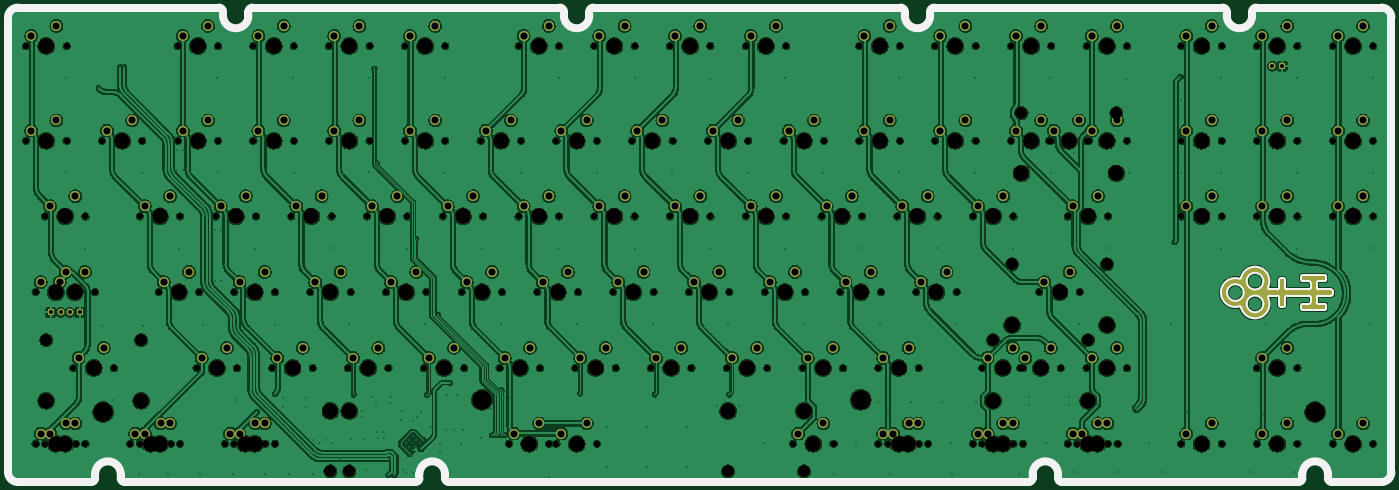
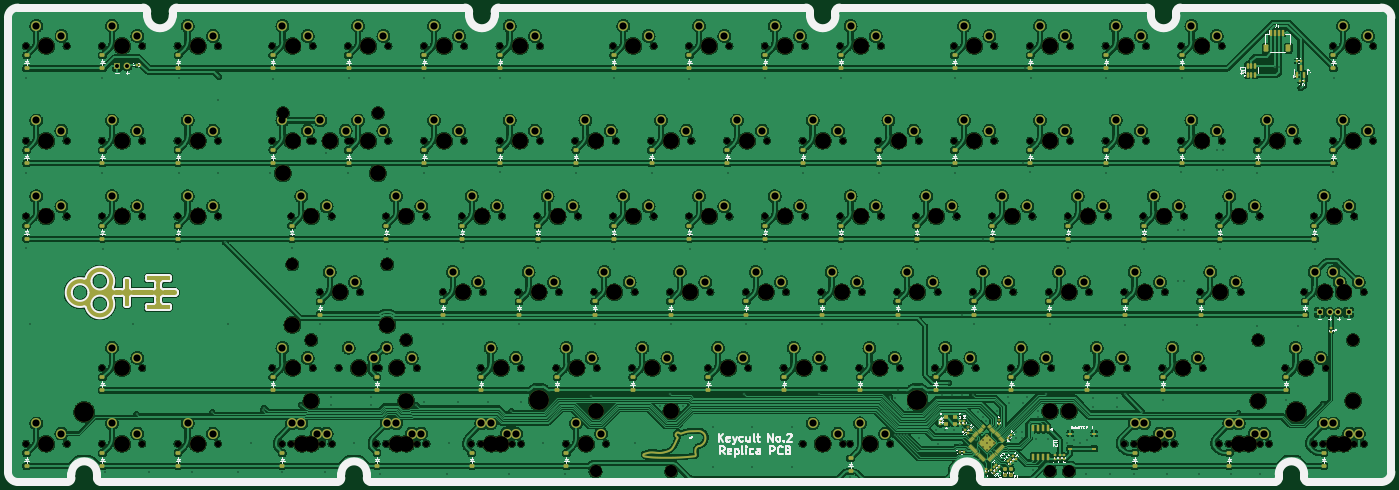
Circuit board: 11 layer files. Board 347.9 x 119.3 mm.
- bottom_copper: keycultTKL_narrow-B_Cu.gbr (1401840 bytes)
- bottom_mask: keycultTKL_narrow-B_Mask.gbr (76945 bytes)
- paste: keycultTKL_narrow-B_Paste.gbr (59117 bytes)
- bottom_silk: keycultTKL_narrow-B_Silkscreen.gbr (187152 bytes)
- outline: keycultTKL_narrow-Edge_Cuts.gbr (4065 bytes)
- top_copper: keycultTKL_narrow-F_Cu.gbr (1121638 bytes)
- top_mask: keycultTKL_narrow-F_Mask.gbr (48239 bytes)
- paste: keycultTKL_narrow-F_Paste.gbr (30333 bytes)
- top_silk: keycultTKL_narrow-F_Silkscreen.gbr (8555 bytes)
- drill: keycultTKL_narrow-NPTH.drl (6290 bytes)
- drill: keycultTKL_narrow-PTH.drl (7585 bytes)

=== bottom_copper: keycultTKL_narrow-B_Cu.gbr (1401840 bytes, source omitted) ===
=== bottom_mask: keycultTKL_narrow-B_Mask.gbr (76945 bytes, source omitted) ===
=== paste: keycultTKL_narrow-B_Paste.gbr (59117 bytes, source withheld) ===
=== bottom_silk: keycultTKL_narrow-B_Silkscreen.gbr (187152 bytes, source omitted) ===
=== outline: keycultTKL_narrow-Edge_Cuts.gbr ===
%TF.GenerationSoftware,KiCad,Pcbnew,8.0.1*%
%TF.CreationDate,2025-12-30T01:33:59+09:00*%
%TF.ProjectId,keycultTKL_narrow,6b657963-756c-4745-944b-4c5f6e617272,rev?*%
%TF.SameCoordinates,Original*%
%TF.FileFunction,Profile,NP*%
%FSLAX46Y46*%
G04 Gerber Fmt 4.6, Leading zero omitted, Abs format (unit mm)*
G04 Created by KiCad (PCBNEW 8.0.1) date 2025-12-30 01:33:59*
%MOMM*%
%LPD*%
G01*
G04 APERTURE LIST*
%TA.AperFunction,Profile*%
%ADD10C,0.500000*%
%TD*%
G04 APERTURE END LIST*
D10*
X93833125Y-193637502D02*
X93833125Y-192637500D01*
X323176875Y-193637650D02*
G75*
G02*
X322164704Y-194637501I-999975J50D01*
G01*
X118580001Y-75325000D02*
G75*
G02*
X119580000Y-76324999I-1J-1000000D01*
G01*
X398442450Y-194637500D02*
G75*
G02*
X397442500Y-193637550I50J1000000D01*
G01*
X391042500Y-192637500D02*
G75*
G02*
X397442500Y-192637500I3200000J0D01*
G01*
X87433125Y-192637500D02*
X87433125Y-193637502D01*
X212704998Y-75325000D02*
X290030050Y-75325000D01*
X378392500Y-77325000D02*
X378392500Y-76324950D01*
X378392500Y-77325000D02*
G75*
G02*
X371992500Y-77325000I-3200000J0D01*
G01*
X211705000Y-77325000D02*
X211705000Y-76324999D01*
X291030000Y-76324950D02*
X291030000Y-77325000D01*
X323176875Y-192637510D02*
G75*
G02*
X329576915Y-192629500I3200025J10D01*
G01*
X391042500Y-193637550D02*
G75*
G02*
X390042550Y-194637500I-1000000J50D01*
G01*
X87433125Y-193637502D02*
G75*
G02*
X86433127Y-194637525I-1000025J2D01*
G01*
X413417500Y-77824950D02*
X413417500Y-192137550D01*
X211705000Y-77325000D02*
G75*
G02*
X205305000Y-77325000I-3200000J0D01*
G01*
X390042550Y-194637500D02*
X330576850Y-194637500D01*
X370992550Y-75325000D02*
G75*
G02*
X371992500Y-76324950I-50J-1000000D01*
G01*
X410917550Y-75325000D02*
G75*
G02*
X413417500Y-77824950I50J-2499900D01*
G01*
X125980000Y-77325000D02*
X125980000Y-76324999D01*
X168990937Y-192637503D02*
X168990938Y-193637496D01*
X297430000Y-77325000D02*
X297430000Y-76324950D01*
X94833124Y-194637500D02*
G75*
G02*
X93833100Y-193637502I-24J1000000D01*
G01*
X168990937Y-192637503D02*
G75*
G02*
X175390863Y-192637500I3199963J3D01*
G01*
X205305000Y-76324999D02*
X205305000Y-77325000D01*
X397442500Y-193637550D02*
X397442500Y-192637500D01*
X323176875Y-192637510D02*
X323176875Y-193637650D01*
X65505000Y-192137500D02*
X65505000Y-77825001D01*
X379392450Y-75325000D02*
X410917550Y-75325000D01*
X330576850Y-194637500D02*
G75*
G02*
X329576900Y-193637500I50J1000000D01*
G01*
X329576875Y-193637500D02*
X329576875Y-192629500D01*
X322164704Y-194637500D02*
X176390941Y-194637500D01*
X119580000Y-76324999D02*
X119580000Y-77325000D01*
X391042500Y-192637500D02*
X391042500Y-193637550D01*
X175390937Y-193637497D02*
X175390937Y-192637500D01*
X86433127Y-194637500D02*
X68005001Y-194637500D01*
X413417500Y-192137550D02*
G75*
G02*
X410917550Y-194637500I-2499900J-50D01*
G01*
X298429950Y-75325000D02*
X370992550Y-75325000D01*
X297430000Y-77325000D02*
G75*
G02*
X291030000Y-77325000I-3200000J0D01*
G01*
X126979998Y-75325000D02*
X204305001Y-75325000D01*
X204305001Y-75325000D02*
G75*
G02*
X205305000Y-76324999I-1J-1000000D01*
G01*
X211705000Y-76324999D02*
G75*
G02*
X212704998Y-75325000I1000000J-1D01*
G01*
X125980000Y-76324999D02*
G75*
G02*
X126979998Y-75325000I1000000J-1D01*
G01*
X410917550Y-194637500D02*
X398442450Y-194637500D01*
X168990938Y-193637496D02*
G75*
G02*
X167990935Y-194637538I-1000038J-4D01*
G01*
X125980000Y-77325000D02*
G75*
G02*
X119580000Y-77325000I-3200000J0D01*
G01*
X176390941Y-194637500D02*
G75*
G02*
X175390900Y-193637497I-41J1000000D01*
G01*
X68005000Y-75325000D02*
X118580001Y-75325000D01*
X167990935Y-194637500D02*
X94833124Y-194637500D01*
X65505000Y-77825001D02*
G75*
G02*
X68005000Y-75325000I2500000J1D01*
G01*
X371992500Y-76324950D02*
X371992500Y-77325000D01*
X378392500Y-76324950D02*
G75*
G02*
X379392450Y-75325000I1000000J-50D01*
G01*
X68005001Y-194637500D02*
G75*
G02*
X65505000Y-192137500I-1J2500000D01*
G01*
X290030050Y-75325000D02*
G75*
G02*
X291030000Y-76324950I-50J-1000000D01*
G01*
X87433125Y-192637500D02*
G75*
G02*
X93833125Y-192637500I3200000J0D01*
G01*
X297430000Y-76324950D02*
G75*
G02*
X298429950Y-75325000I1000000J-50D01*
G01*
M02*

=== top_copper: keycultTKL_narrow-F_Cu.gbr (1121638 bytes, source omitted) ===
=== top_mask: keycultTKL_narrow-F_Mask.gbr (48239 bytes, source omitted) ===
=== paste: keycultTKL_narrow-F_Paste.gbr (30333 bytes, source withheld) ===
=== top_silk: keycultTKL_narrow-F_Silkscreen.gbr (8555 bytes, source omitted) ===
=== drill: keycultTKL_narrow-NPTH.drl ===
M48
; DRILL file {KiCad 8.0.1} date 2025-12-30T01:34:03+0900
; FORMAT={-:-/ absolute / metric / decimal}
; #@! TF.CreationDate,2025-12-30T01:34:03+09:00
; #@! TF.GenerationSoftware,Kicad,Pcbnew,8.0.1
; #@! TF.FileFunction,NonPlated,1,2,NPTH
FMAT,2
METRIC
; #@! TA.AperFunction,NonPlated,NPTH,ComponentDrill
T1C1.600
; #@! TA.AperFunction,NonPlated,NPTH,ComponentDrill
T2C3.048
; #@! TA.AperFunction,NonPlated,NPTH,ComponentDrill
T3C3.988
; #@! TA.AperFunction,NonPlated,NPTH,ComponentDrill
T4C4.000
; #@! TA.AperFunction,NonPlated,NPTH,ComponentDrill
T5C5.000
%
G90
G05
T1
X70.075Y-84.975
X70.075Y-108.787
X72.456Y-146.887
X72.456Y-184.987
X74.837Y-127.837
X74.837Y-184.987
X77.219Y-146.887
X80.235Y-84.975
X80.235Y-108.787
X81.981Y-165.938
X82.616Y-146.887
X82.616Y-184.987
X84.998Y-127.837
X84.998Y-184.987
X87.379Y-146.887
X89.125Y-108.787
X92.141Y-165.938
X96.269Y-184.987
X98.65Y-127.837
X98.65Y-184.987
X99.285Y-108.787
X103.412Y-146.887
X106.429Y-184.987
X108.175Y-84.975
X108.175Y-108.787
X108.81Y-127.837
X108.81Y-184.987
X112.938Y-165.938
X113.572Y-146.887
X117.7Y-127.837
X118.335Y-84.975
X118.335Y-108.787
X120.081Y-184.987
X122.462Y-146.887
X122.462Y-184.987
X123.097Y-165.938
X127.225Y-84.975
X127.225Y-108.787
X127.86Y-127.837
X130.241Y-184.987
X131.987Y-165.938
X132.623Y-146.887
X132.623Y-184.987
X136.75Y-127.837
X137.385Y-84.975
X137.385Y-108.787
X141.512Y-146.887
X142.147Y-165.938
X146.275Y-84.975
X146.275Y-108.787
X146.91Y-127.837
X151.037Y-165.938
X151.672Y-146.887
X155.8Y-127.837
X156.435Y-84.975
X156.435Y-108.787
X160.562Y-146.887
X161.197Y-165.938
X165.325Y-84.975
X165.325Y-108.787
X165.96Y-127.837
X170.088Y-165.938
X170.722Y-146.887
X174.85Y-127.837
X175.485Y-84.975
X175.485Y-108.787
X179.612Y-146.887
X180.248Y-165.938
X184.375Y-108.787
X185.01Y-127.837
X189.137Y-165.938
X189.772Y-146.887
X191.519Y-184.987
X193.9Y-84.975
X193.9Y-127.837
X194.535Y-108.787
X198.662Y-146.887
X199.297Y-165.938
X201.679Y-184.987
X203.425Y-108.787
X203.425Y-184.987
X204.06Y-84.975
X204.06Y-127.837
X208.188Y-165.938
X208.822Y-146.887
X212.95Y-84.975
X212.95Y-127.837
X213.585Y-108.787
X213.585Y-184.987
X217.712Y-146.887
X218.347Y-165.938
X222.475Y-108.787
X223.11Y-84.975
X223.11Y-127.837
X227.237Y-165.938
X227.873Y-146.887
X232.0Y-84.975
X232.0Y-127.837
X232.635Y-108.787
X236.762Y-146.887
X237.397Y-165.938
X241.525Y-108.787
X242.16Y-84.975
X242.16Y-127.837
X246.287Y-165.938
X246.922Y-146.887
X251.05Y-84.975
X251.05Y-127.837
X251.685Y-108.787
X255.812Y-146.887
X256.447Y-165.938
X260.575Y-108.787
X261.21Y-84.975
X261.21Y-127.837
X262.956Y-184.987
X265.337Y-165.938
X265.972Y-146.887
X270.1Y-127.837
X270.735Y-108.787
X273.116Y-184.987
X274.863Y-146.887
X275.498Y-165.938
X279.625Y-84.975
X279.625Y-108.787
X280.26Y-127.837
X284.387Y-165.938
X284.387Y-184.987
X285.022Y-146.887
X286.769Y-184.987
X289.15Y-127.837
X289.785Y-84.975
X289.785Y-108.787
X293.912Y-146.887
X294.548Y-165.938
X294.548Y-184.987
X296.929Y-184.987
X298.675Y-84.975
X298.675Y-108.787
X299.31Y-127.837
X304.072Y-146.887
X308.2Y-127.837
X308.2Y-184.987
X308.835Y-84.975
X308.835Y-108.787
X310.581Y-165.938
X310.581Y-184.987
X317.725Y-84.975
X317.725Y-108.787
X318.36Y-127.837
X318.36Y-184.987
X320.106Y-165.938
X320.741Y-165.938
X320.741Y-184.987
X324.869Y-146.887
X327.25Y-108.787
X327.885Y-84.975
X327.885Y-108.787
X330.266Y-165.938
X332.012Y-127.837
X332.012Y-184.987
X334.394Y-184.987
X335.029Y-146.887
X336.775Y-84.975
X336.775Y-108.787
X336.775Y-165.938
X337.41Y-108.787
X342.172Y-127.837
X342.172Y-184.987
X344.554Y-184.987
X346.935Y-84.975
X346.935Y-108.787
X346.935Y-165.938
X360.587Y-84.975
X360.587Y-108.787
X360.587Y-127.837
X360.587Y-184.987
X370.748Y-84.975
X370.748Y-108.787
X370.748Y-127.837
X370.748Y-184.987
X379.637Y-84.975
X379.637Y-108.787
X379.637Y-127.837
X379.637Y-165.938
X379.637Y-184.987
X389.797Y-84.975
X389.797Y-108.787
X389.797Y-127.837
X389.797Y-165.938
X389.797Y-184.987
X398.688Y-84.975
X398.688Y-108.787
X398.688Y-127.837
X398.688Y-184.987
X408.847Y-84.975
X408.847Y-108.787
X408.847Y-127.837
X408.847Y-184.987
T2
X75.123Y-158.952
X98.999Y-158.952
X146.599Y-191.972
X151.355Y-191.972
X246.599Y-191.972
X265.655Y-191.972
X313.248Y-158.952
X318.011Y-139.903
X320.392Y-101.802
X337.124Y-158.952
X341.887Y-139.903
X344.268Y-101.802
T3
X75.123Y-174.162
X98.999Y-174.162
X146.599Y-176.762
X151.355Y-176.762
X246.599Y-176.762
X265.655Y-176.762
X313.248Y-174.162
X318.011Y-155.112
X320.392Y-117.012
X337.124Y-174.162
X341.887Y-155.112
X344.268Y-117.012
T4
X75.155Y-84.975
X75.155Y-108.787
X77.536Y-146.887
X77.536Y-184.987
X79.917Y-127.837
X79.917Y-184.987
X82.299Y-146.887
X87.061Y-165.938
X94.205Y-108.787
X101.349Y-184.987
X103.73Y-127.837
X103.73Y-184.987
X108.492Y-146.887
X113.255Y-84.975
X113.255Y-108.787
X118.017Y-165.938
X122.78Y-127.837
X125.161Y-184.987
X127.542Y-146.887
X127.542Y-184.987
X132.305Y-84.975
X132.305Y-108.787
X137.067Y-165.938
X141.83Y-127.837
X146.593Y-146.887
X151.355Y-84.975
X151.355Y-108.787
X156.118Y-165.938
X160.88Y-127.837
X165.642Y-146.887
X170.405Y-84.975
X170.405Y-108.787
X175.167Y-165.938
X179.93Y-127.837
X184.692Y-146.887
X189.455Y-108.787
X194.218Y-165.938
X196.599Y-184.987
X198.98Y-84.975
X198.98Y-127.837
X203.742Y-146.887
X208.505Y-108.787
X208.505Y-184.987
X213.267Y-165.938
X218.03Y-84.975
X218.03Y-127.837
X222.792Y-146.887
X227.555Y-108.787
X232.317Y-165.938
X237.08Y-84.975
X237.08Y-127.837
X241.843Y-146.887
X246.605Y-108.787
X251.367Y-165.938
X256.13Y-84.975
X256.13Y-127.837
X260.892Y-146.887
X265.655Y-108.787
X268.036Y-184.987
X270.417Y-165.938
X275.18Y-127.837
X279.942Y-146.887
X284.705Y-84.975
X284.705Y-108.787
X289.467Y-165.938
X289.467Y-184.987
X291.849Y-184.987
X294.23Y-127.837
X298.993Y-146.887
X303.755Y-84.975
X303.755Y-108.787
X313.28Y-127.837
X313.28Y-184.987
X315.661Y-165.938
X315.661Y-184.987
X322.805Y-84.975
X322.805Y-108.787
X325.186Y-165.938
X329.949Y-146.887
X332.33Y-108.787
X337.092Y-127.837
X337.092Y-184.987
X339.474Y-184.987
X341.855Y-84.975
X341.855Y-108.787
X341.855Y-165.938
X365.667Y-84.975
X365.667Y-108.787
X365.667Y-127.837
X365.667Y-184.987
X384.717Y-84.975
X384.717Y-108.787
X384.717Y-127.837
X384.717Y-165.938
X384.717Y-184.987
X403.767Y-84.975
X403.767Y-108.787
X403.767Y-127.837
X403.767Y-184.987
T5
X89.442Y-176.987
X184.692Y-173.938
X279.942Y-173.938
X394.243Y-176.987
M30

=== drill: keycultTKL_narrow-PTH.drl (7585 bytes, source omitted) ===
